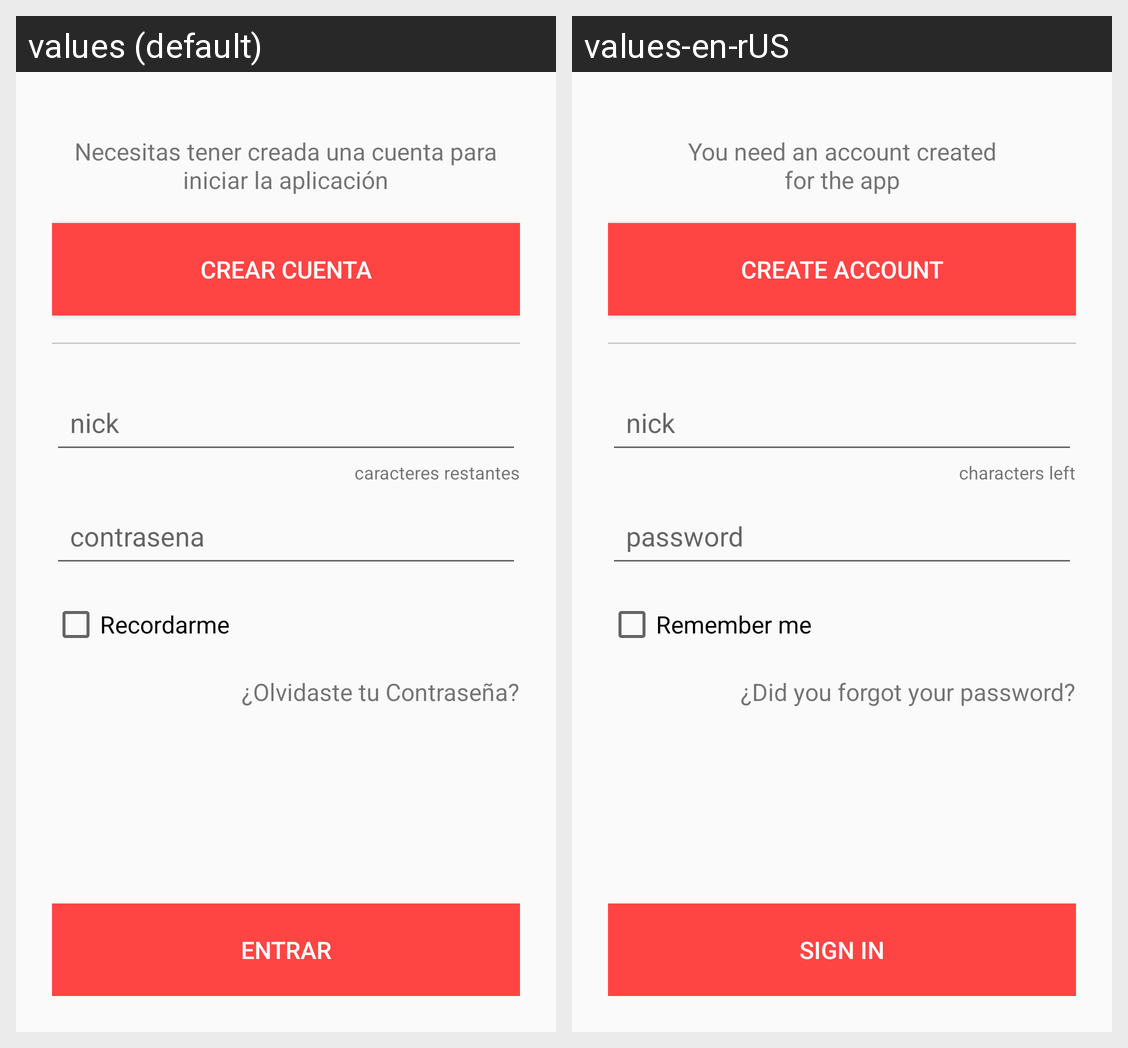

For this localized Android screen grid, give each drawn string resource with its value in every locale shown.
Android screen res/layout/activity_main.xml rendered under 2 locales, left to right: values (default), values-en-rUS. Device: Nexus 5 (rendered at 1080×1920; each locale shown at half size, 540×960, under a caption strip naming it); theme EstiloRojo.
Strings drawn on this screen, with the default value and each locale's value (text and hints the layout hard-codes, and strings that could not be matched under every locale, appear in the picture but are not listed):

necesitas_una_cuenta
  values: Necesitas tener creada una cuenta para
      iniciar la aplicación
  values-en-rUS: You need an account created
      for the app

crear_cuenta
  values: Crear Cuenta
  values-en-rUS: Create Account

nick_hint
  values: nick
  values-en-rUS: nick

caracteres_restantes_demo
  values: caracteres restantes
  values-en-rUS: characters left

recordarme
  values: Recordarme
  values-en-rUS: Remember me

entrar
  values: Entrar
  values-en-rUS: Sign In
